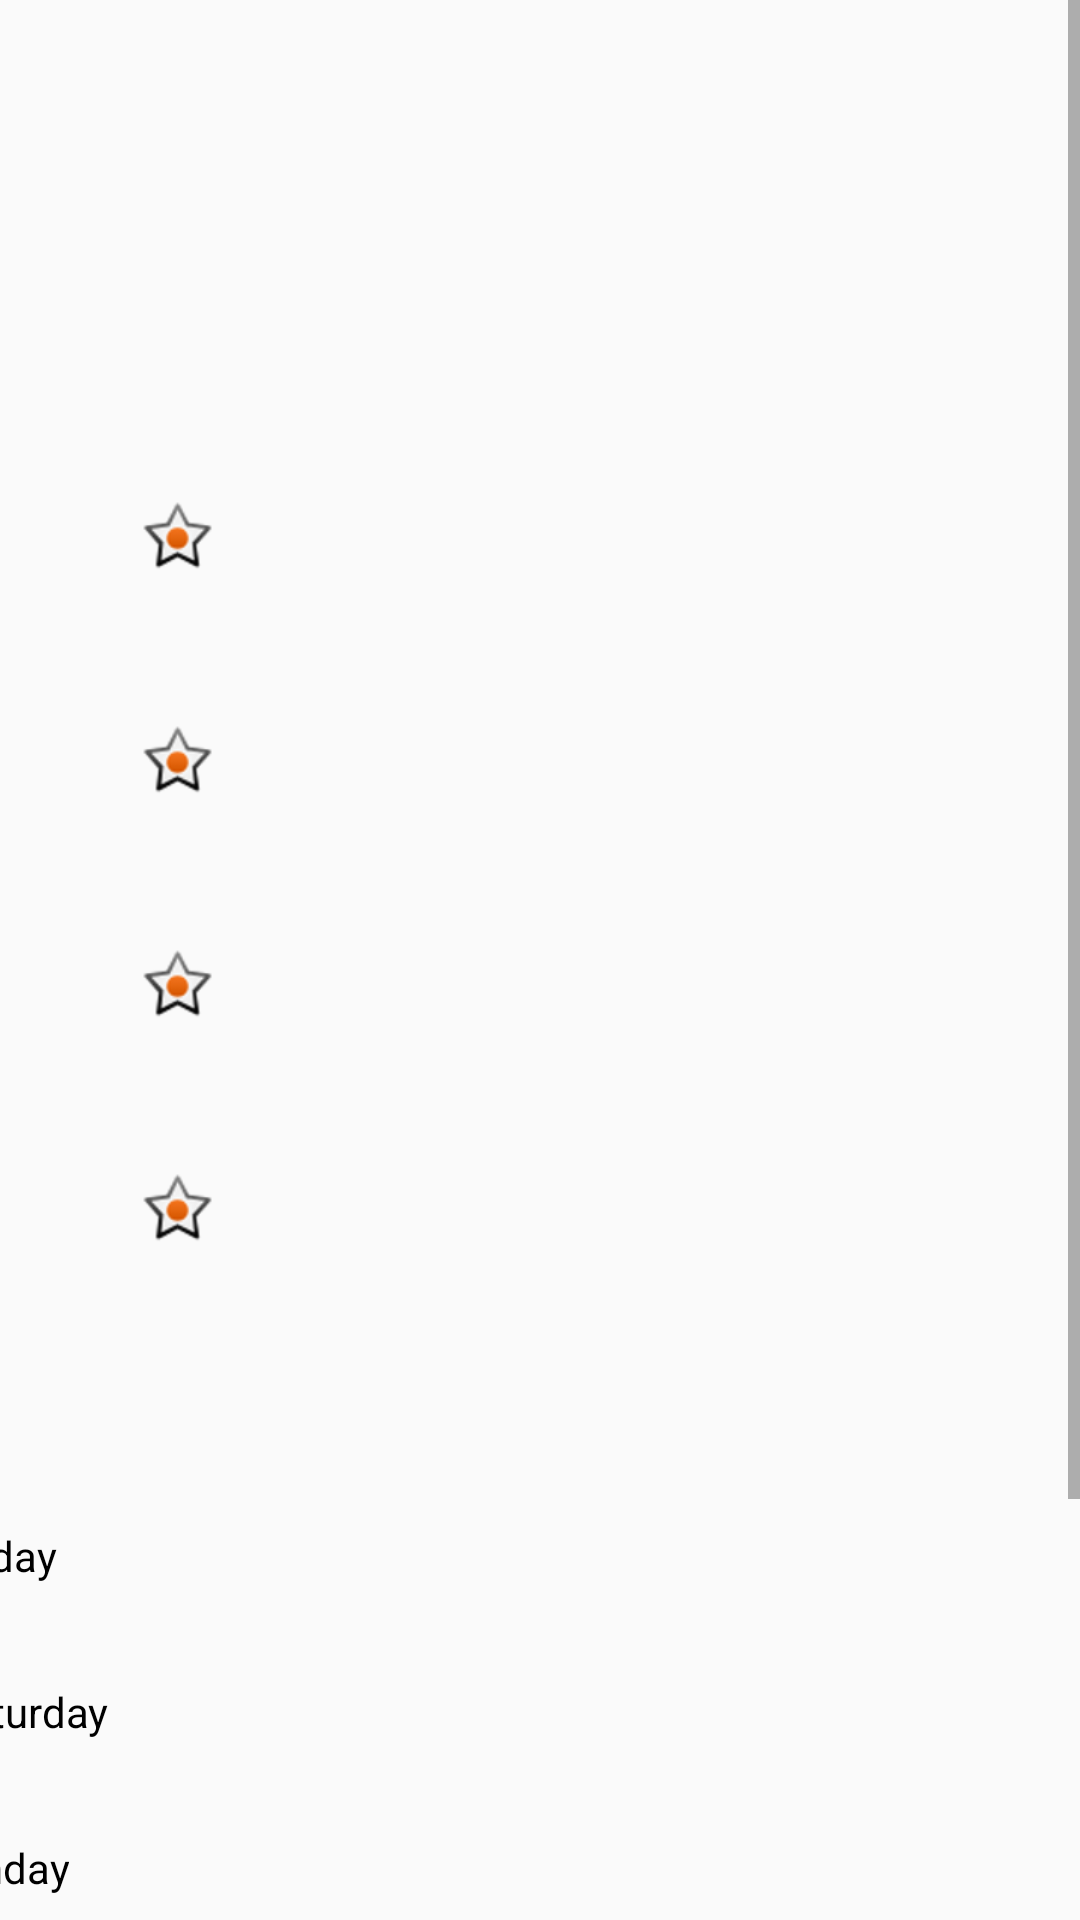

Produce the Android XML layout that renders to this screen, including the resource entries it uses.
<!-- AndroidManifest.xml: application theme AppTheme -->
<!-- res/layout/fragment_add_medication.xml -->
<?xml version="1.0" encoding="utf-8"?>
<layout xmlns:android="http://schemas.android.com/apk/res/android"
    xmlns:app="http://schemas.android.com/apk/res-auto"
    xmlns:tools="http://schemas.android.com/tools"
    tools:context=".AddMedication">

    <ScrollView
        android:layout_width="match_parent"
        android:layout_height="match_parent"
        tools:layout_editor_absoluteX="26dp"
        tools:layout_editor_absoluteY="-88dp">

        <androidx.constraintlayout.widget.ConstraintLayout
            android:layout_width="match_parent"
            android:layout_height="wrap_content">

            <EditText
                android:id="@+id/vm_medicationExpDateTitle"
                android:layout_width="218dp"
                android:layout_height="44dp"
                android:layout_marginStart="59dp"
                android:layout_marginTop="30dp"
                android:layout_marginEnd="324dp"
                android:layout_marginBottom="30dp"
                android:ems="10"
                android:hint="Expiration Date"
                android:inputType="textPersonName"
                app:layout_constraintBottom_toTopOf="@+id/radioGroup"
                app:layout_constraintEnd_toEndOf="parent"
                app:layout_constraintHorizontal_bias="0.0"
                app:layout_constraintStart_toStartOf="parent"
                app:layout_constraintTop_toBottomOf="@+id/vm_medicationQtyTitle" />

            <TextView
                android:id="@+id/localMedicationTitle"
                android:layout_width="261dp"
                android:layout_height="46dp"
                android:layout_marginStart="184dp"
                android:layout_marginTop="59dp"
                android:layout_marginEnd="184dp"
                android:layout_marginBottom="60dp"
                android:text="Add Medication"
                android:textSize="36sp"
                app:layout_constraintBottom_toTopOf="@+id/vm_medicationNameTitle"
                app:layout_constraintEnd_toEndOf="parent"
                app:layout_constraintStart_toStartOf="parent"
                app:layout_constraintTop_toTopOf="parent" />

            <Button
                android:id="@+id/saveMedicationButton"
                android:layout_width="wrap_content"
                android:layout_height="wrap_content"
                android:layout_marginStart="250dp"
                android:layout_marginTop="350dp"
                android:layout_marginEnd="250dp"
                android:text="Save"
                app:layout_constraintEnd_toEndOf="parent"
                app:layout_constraintStart_toStartOf="parent"
                app:layout_constraintTop_toBottomOf="@+id/radioGroup" />

            <AutoCompleteTextView
                android:id="@+id/vm_medicationNameTitle"
                android:layout_width="wrap_content"
                android:layout_height="wrap_content"
                android:layout_marginStart="59dp"
                android:layout_marginEnd="324dp"
                android:layout_marginBottom="30dp"
                android:ems="10"
                android:hint="Medication Name"
                android:inputType="textPersonName"
                app:layout_constraintBottom_toTopOf="@+id/vm_medicationQtyTitle"
                app:layout_constraintEnd_toEndOf="parent"
                app:layout_constraintStart_toStartOf="parent" />

            <EditText
                android:id="@+id/vm_medicationQtyTitle"
                android:layout_width="wrap_content"
                android:layout_height="wrap_content"
                android:layout_marginStart="59dp"
                android:layout_marginTop="30dp"
                android:layout_marginEnd="324dp"
                android:ems="10"
                android:hint="Quantity"
                android:inputType="number"
                app:layout_constraintEnd_toEndOf="parent"
                app:layout_constraintStart_toStartOf="parent"
                app:layout_constraintTop_toBottomOf="@+id/vm_medicationNameTitle" />

            <RadioGroup
                android:id="@+id/radioGroup"
                android:layout_width="217dp"
                android:layout_height="40dp"
                android:layout_marginStart="59dp"
                android:layout_marginTop="30dp"
                android:layout_marginEnd="325dp"
                android:orientation="horizontal"
                app:layout_constraintEnd_toEndOf="parent"
                app:layout_constraintStart_toStartOf="parent"
                app:layout_constraintTop_toBottomOf="@+id/vm_medicationExpDateTitle">

                <RadioButton
                    android:id="@+id/pillButton"
                    android:layout_width="69dp"
                    android:layout_height="wrap_content"
                    android:layout_weight="1"
                    android:text="Pill" />

                <RadioButton
                    android:id="@+id/liquidButton"
                    android:layout_width="wrap_content"
                    android:layout_height="wrap_content"
                    android:layout_weight="1"
                    android:text="Liquid" />

            </RadioGroup>

            <CheckBox
                android:id="@+id/mondayCheck"
                android:layout_width="wrap_content"
                android:layout_height="wrap_content"
                android:layout_marginStart="59dp"
                android:layout_marginTop="20dp"
                android:layout_marginEnd="50dp"
                android:layout_marginBottom="20dp"
                android:text="Monday"
                app:layout_constraintBottom_toTopOf="@+id/tuesdayCheck"
                app:layout_constraintEnd_toStartOf="@+id/fridayCheck"
                app:layout_constraintStart_toStartOf="parent"
                app:layout_constraintTop_toBottomOf="@+id/daysTakingText" />

            <TextView
                android:id="@+id/daysTakingText"
                android:layout_width="218dp"
                android:layout_height="31dp"
                android:layout_marginStart="58dp"
                android:layout_marginTop="30dp"
                android:layout_marginEnd="325dp"
                android:text="Days Taking"
                android:textSize="24sp"
                app:layout_constraintEnd_toEndOf="parent"
                app:layout_constraintStart_toStartOf="parent"
                app:layout_constraintTop_toBottomOf="@+id/radioGroup" />

            <CheckBox
                android:id="@+id/tuesdayCheck"
                android:layout_width="wrap_content"
                android:layout_height="wrap_content"
                android:layout_marginStart="59dp"
                android:layout_marginTop="20dp"
                android:layout_marginEnd="43dp"
                android:text="Tuesday"
                app:layout_constraintEnd_toStartOf="@+id/saturdayCheck"
                app:layout_constraintStart_toStartOf="parent"
                app:layout_constraintTop_toBottomOf="@+id/mondayCheck" />

            <CheckBox
                android:id="@+id/wednesdayCheck"
                android:layout_width="wrap_content"
                android:layout_height="wrap_content"
                android:layout_marginStart="59dp"
                android:layout_marginTop="20dp"
                android:layout_marginEnd="21dp"
                android:text="Wednesday"
                app:layout_constraintEnd_toStartOf="@+id/sundayCheck"
                app:layout_constraintStart_toStartOf="parent"
                app:layout_constraintTop_toBottomOf="@+id/tuesdayCheck" />

            <CheckBox
                android:id="@+id/fridayCheck"
                android:layout_width="wrap_content"
                android:layout_height="wrap_content"
                android:layout_marginTop="20dp"
                android:layout_marginEnd="341dp"
                android:text="Friday"
                app:layout_constraintEnd_toEndOf="parent"
                app:layout_constraintTop_toBottomOf="@+id/daysTakingText" />

            <CheckBox
                android:id="@+id/saturdayCheck"
                android:layout_width="wrap_content"
                android:layout_height="wrap_content"
                android:layout_marginTop="20dp"
                android:layout_marginEnd="324dp"
                android:text="Saturday"
                app:layout_constraintEnd_toEndOf="parent"
                app:layout_constraintTop_toBottomOf="@+id/fridayCheck" />

            <CheckBox
                android:id="@+id/sundayCheck"
                android:layout_width="wrap_content"
                android:layout_height="wrap_content"
                android:layout_marginTop="20dp"
                android:layout_marginEnd="337dp"
                android:text="Sunday"
                app:layout_constraintEnd_toEndOf="parent"
                app:layout_constraintTop_toBottomOf="@+id/saturdayCheck" />

            <CheckBox
                android:id="@+id/thursdayCheck"
                android:layout_width="wrap_content"
                android:layout_height="wrap_content"
                android:layout_marginStart="59dp"
                android:layout_marginTop="20dp"
                android:layout_marginEnd="450dp"
                android:text="Thursday"
                app:layout_constraintEnd_toEndOf="parent"
                app:layout_constraintStart_toStartOf="parent"
                app:layout_constraintTop_toBottomOf="@+id/wednesdayCheck" />

            <ImageView
                android:id="@+id/imageView"
                android:layout_width="wrap_content"
                android:layout_height="wrap_content"
                android:layout_marginTop="60dp"
                android:layout_marginEnd="287dp"
                android:src="@android:drawable/star_on"
                app:layout_constraintEnd_toEndOf="parent"
                app:layout_constraintTop_toBottomOf="@+id/localMedicationTitle" />

            <ImageView
                android:id="@+id/imageView1"
                android:layout_width="wrap_content"
                android:layout_height="wrap_content"
                android:layout_marginTop="47dp"
                android:layout_marginEnd="287dp"
                android:src="@android:drawable/star_on"
                app:layout_constraintEnd_toEndOf="parent"
                app:layout_constraintTop_toBottomOf="@+id/imageView" />

            <ImageView
                android:id="@+id/imageView2"
                android:layout_width="wrap_content"
                android:layout_height="wrap_content"
                android:layout_marginTop="47dp"
                android:layout_marginEnd="287dp"
                android:src="@android:drawable/star_on"
                app:layout_constraintEnd_toEndOf="parent"
                app:layout_constraintTop_toBottomOf="@+id/imageView3" />

            <ImageView
                android:id="@+id/imageView3"
                android:layout_width="wrap_content"
                android:layout_height="wrap_content"
                android:layout_marginTop="47dp"
                android:layout_marginEnd="287dp"
                android:src="@android:drawable/star_on"
                app:layout_constraintEnd_toEndOf="parent"
                app:layout_constraintTop_toBottomOf="@+id/imageView1" />

        </androidx.constraintlayout.widget.ConstraintLayout>
    </ScrollView>
</layout>
<!-- resources referenced by this layout -->
<resources>
  <style name="AppTheme" parent="Theme.AppCompat.Light.DarkActionBar">
          
          <item name="colorPrimary">@color/colorPrimary</item>
          <item name="colorPrimaryDark">@color/colorPrimaryDark</item>
          <item name="colorAccent">@color/colorAccent</item>
      </style>
  <color name="colorPrimary">#7d4d8a</color>
  <color name="colorPrimaryDark">#50BCE7</color>
  <color name="colorAccent">#D81B60</color>
</resources>
